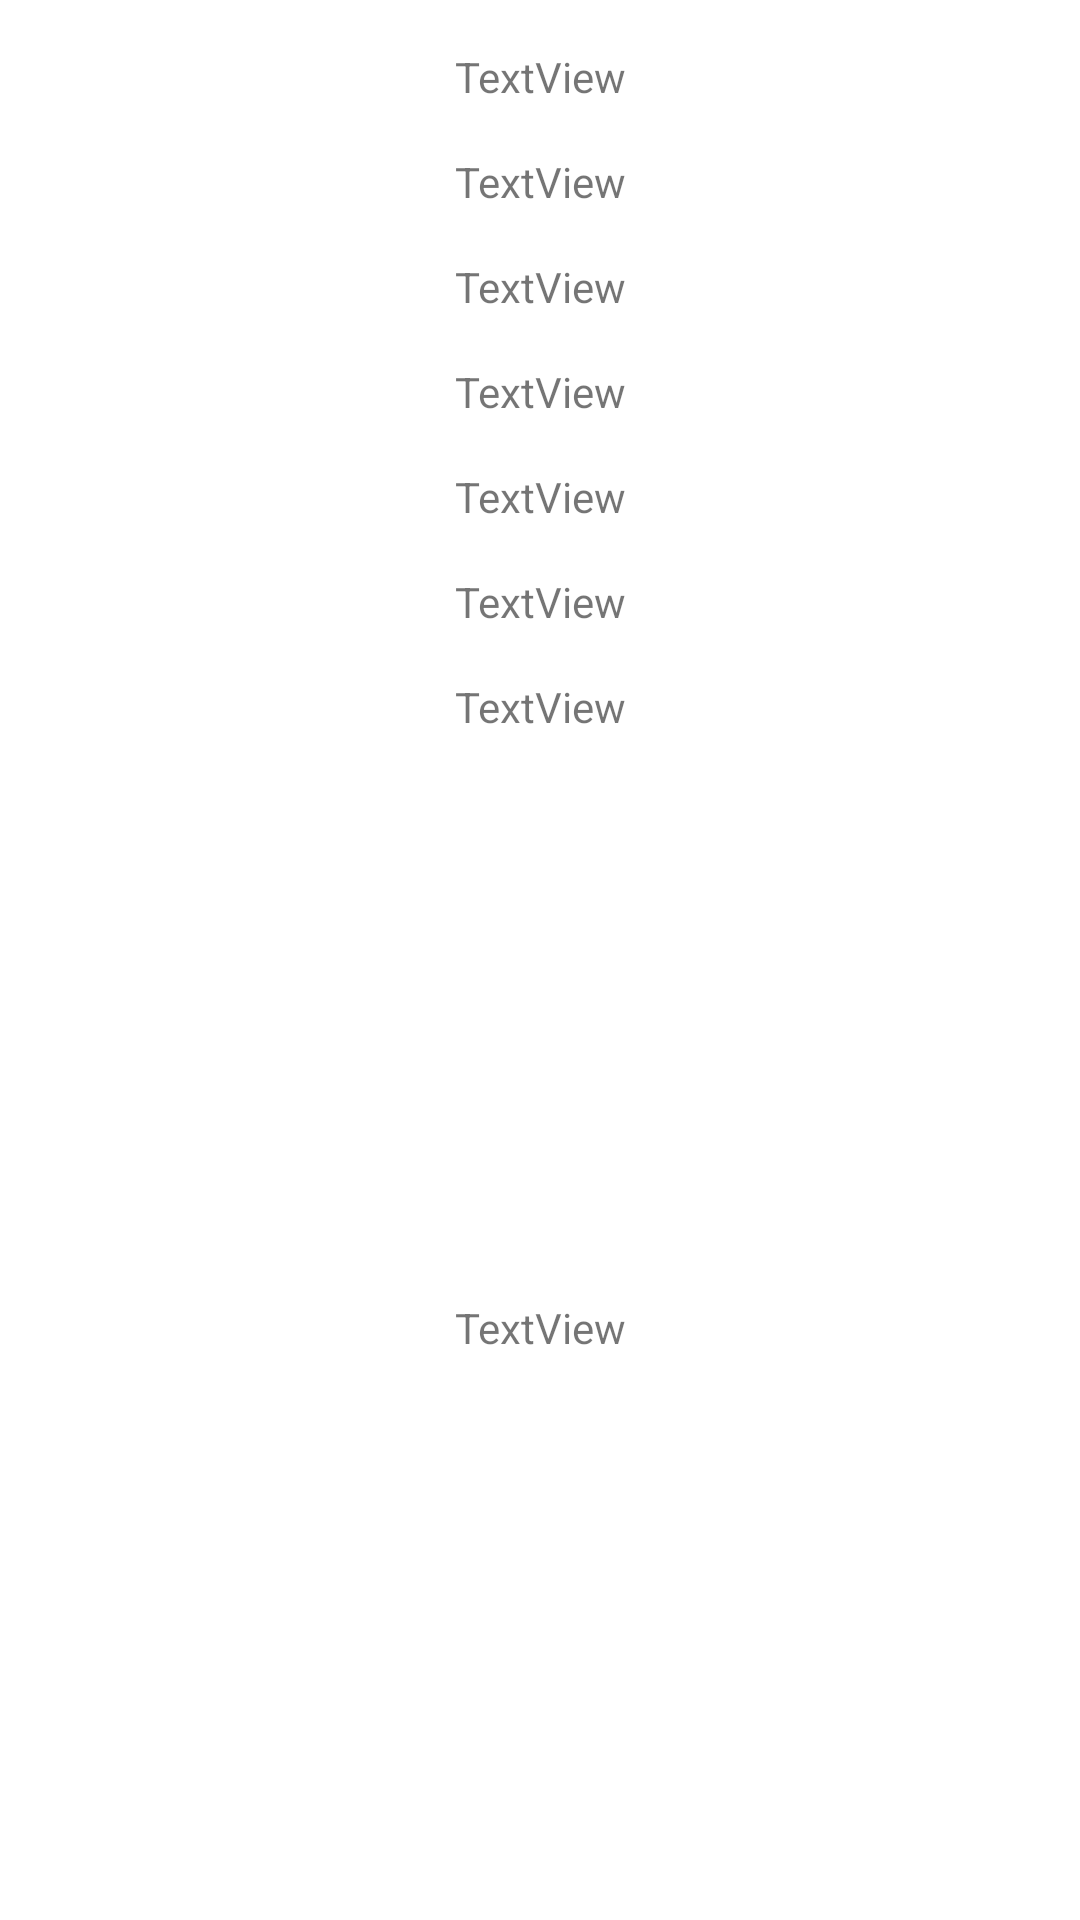

Here is an Android app screen rendered from its layout file. Give the layout XML and the strings, colors and styles it references.
<!-- AndroidManifest.xml: application theme Theme.Prueba_CRUD -->
<!-- res/layout/template_contacto.xml -->
<?xml version="1.0" encoding="utf-8"?>
<androidx.constraintlayout.widget.ConstraintLayout xmlns:android="http://schemas.android.com/apk/res/android"
    xmlns:app="http://schemas.android.com/apk/res-auto"
    android:layout_width="match_parent"
    android:layout_height="wrap_content">

    <TextView
        android:id="@+id/tvTipoDocumento"
        android:layout_width="wrap_content"
        android:layout_height="wrap_content"
        android:layout_marginTop="16dp"
        android:text="TextView"
        app:layout_constraintEnd_toEndOf="parent"
        app:layout_constraintStart_toStartOf="parent"
        app:layout_constraintTop_toTopOf="parent" />

    <TextView
        android:id="@+id/tvFirstLastName"
        android:layout_width="wrap_content"
        android:layout_height="wrap_content"
        android:layout_marginTop="16dp"
        android:text="TextView"
        app:layout_constraintEnd_toEndOf="@+id/tvSecondName"
        app:layout_constraintStart_toStartOf="@+id/tvSecondName"
        app:layout_constraintTop_toBottomOf="@+id/tvSecondName" />

    <TextView
        android:id="@+id/tvNumDocumento"
        android:layout_width="wrap_content"
        android:layout_height="wrap_content"
        android:layout_marginTop="16dp"
        android:text="TextView"
        app:layout_constraintEnd_toEndOf="@+id/tvTipoDocumento"
        app:layout_constraintHorizontal_bias="0.0"
        app:layout_constraintStart_toStartOf="@+id/tvTipoDocumento"
        app:layout_constraintTop_toBottomOf="@+id/tvTipoDocumento" />

    <TextView
        android:id="@+id/tvFirstName"
        android:layout_width="wrap_content"
        android:layout_height="wrap_content"
        android:layout_marginTop="16dp"
        android:text="TextView"
        app:layout_constraintEnd_toEndOf="@+id/tvNumDocumento"
        app:layout_constraintHorizontal_bias="0.0"
        app:layout_constraintStart_toStartOf="@+id/tvNumDocumento"
        app:layout_constraintTop_toBottomOf="@+id/tvNumDocumento" />

    <TextView
        android:id="@+id/tvSecondName"
        android:layout_width="wrap_content"
        android:layout_height="wrap_content"
        android:layout_marginTop="16dp"
        android:text="TextView"
        app:layout_constraintEnd_toEndOf="@+id/tvFirstName"
        app:layout_constraintHorizontal_bias="0.0"
        app:layout_constraintStart_toStartOf="@+id/tvFirstName"
        app:layout_constraintTop_toBottomOf="@+id/tvFirstName" />

    <TextView
        android:id="@+id/tvSecondLastName"
        android:layout_width="wrap_content"
        android:layout_height="wrap_content"
        android:layout_marginTop="16dp"
        android:text="TextView"
        app:layout_constraintEnd_toEndOf="@+id/tvFirstLastName"
        app:layout_constraintStart_toStartOf="@+id/tvFirstLastName"
        app:layout_constraintTop_toBottomOf="@+id/tvFirstLastName" />

    <TextView
        android:id="@+id/tvSexo"
        android:layout_width="wrap_content"
        android:layout_height="wrap_content"
        android:layout_marginTop="16dp"
        android:text="TextView"
        app:layout_constraintEnd_toEndOf="@+id/tvSecondLastName"
        app:layout_constraintStart_toStartOf="@+id/tvSecondLastName"
        app:layout_constraintTop_toBottomOf="@+id/tvSecondLastName" />

    <TextView
        android:id="@+id/tvEdad"
        android:layout_width="wrap_content"
        android:layout_height="wrap_content"
        android:layout_marginTop="16dp"
        android:layout_marginBottom="16dp"
        android:text="TextView"
        app:layout_constraintBottom_toBottomOf="parent"
        app:layout_constraintEnd_toEndOf="@+id/tvSexo"
        app:layout_constraintStart_toStartOf="@+id/tvSexo"
        app:layout_constraintTop_toBottomOf="@+id/tvSexo" />

</androidx.constraintlayout.widget.ConstraintLayout>
<!-- resources referenced by this layout -->
<resources>
  <style name="Theme.Prueba_CRUD" parent="Theme.MaterialComponents.DayNight.NoActionBar">
          
          <item name="colorPrimary">@color/purple_500</item>
          <item name="colorPrimaryVariant">@color/purple_700</item>
          <item name="colorOnPrimary">@color/white</item>
          
          <item name="colorSecondary">@color/teal_200</item>
          <item name="colorSecondaryVariant">@color/teal_700</item>
          <item name="colorOnSecondary">@color/black</item>
          
          <item name="android:statusBarColor" tools:targetApi="l">?attr/colorPrimaryVariant</item>
          
      </style>
  <color name="purple_500">#003d00</color>
  <color name="purple_700">#629749</color>
  <color name="white">#FFFFFFFF</color>
  <color name="teal_200">#B544AF1A</color>
  <color name="teal_700">#F0339107</color>
  <color name="black">#FF000000</color>
</resources>
